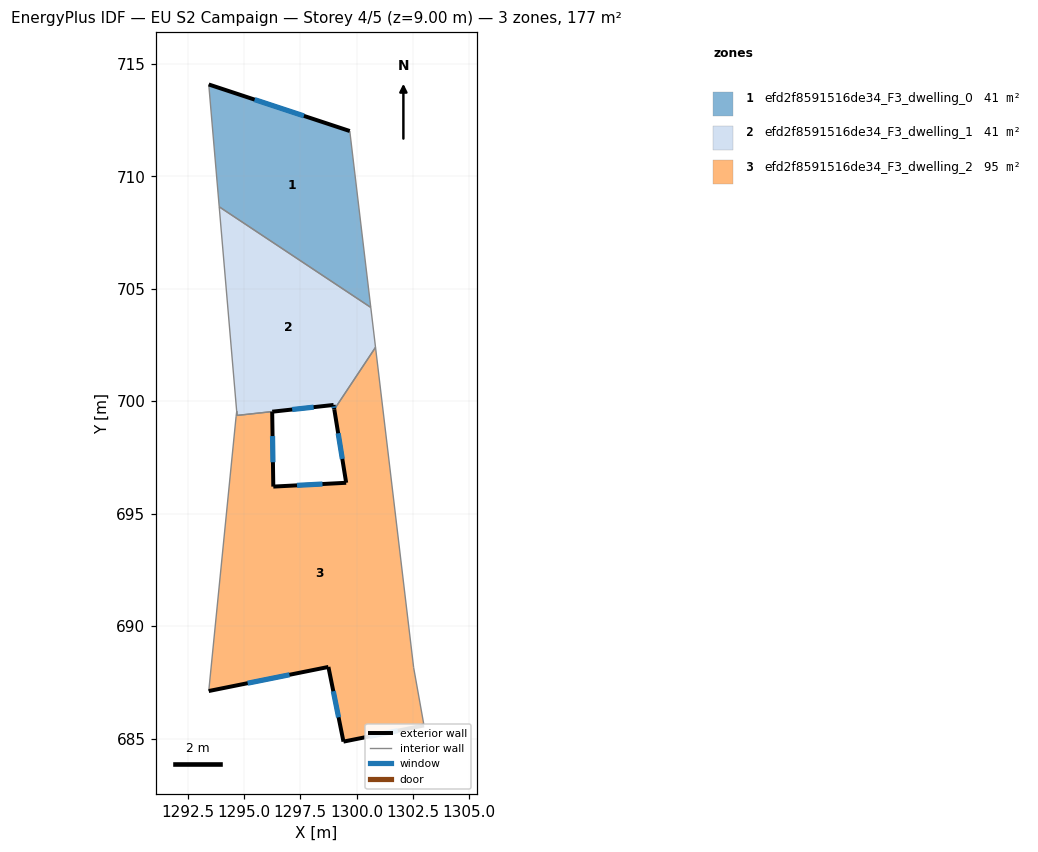
=== STOREY PLAN SPEC (per zone: floor XY polygon, exterior-wall plan segments, windows/doors) ===
zone 1: efd2f8591516de34_F3_dwelling_0  (40.9 m²)
  floor: (1299.70, 712.01) (1300.63, 704.17) (1293.89, 708.64) (1293.43, 714.08)
  exterior wall: (1299.70, 712.01) – (1293.43, 714.08)  [6.6 m]
    window: (1297.66, 712.68) – (1295.47, 713.41)  [2.4 m²]
  interior walls: 3
zone 2: efd2f8591516de34_F3_dwelling_1  (40.6 m²)
  floor: (1300.63, 704.17) (1300.84, 702.39) (1299.01, 699.63) (1298.98, 699.83) (1296.25, 699.53) (1294.69, 699.37) (1294.67, 699.57) (1293.89, 708.64)
  exterior wall: (1298.98, 699.83) – (1299.01, 699.63)  [0.2 m]
    window: (1298.99, 699.77) – (1299.00, 699.70)  [0.1 m²]
  exterior wall: (1296.25, 699.53) – (1298.98, 699.83)  [2.7 m]
    window: (1297.14, 699.63) – (1298.09, 699.73)  [1.0 m²]
  interior walls: 6
zone 3: efd2f8591516de34_F3_dwelling_2  (95.2 m²)
  floor: (1300.84, 702.39) (1302.54, 688.15) (1303.00, 685.58) (1299.42, 684.86) (1298.75, 688.18) (1293.43, 687.11) (1294.64, 699.30) (1294.67, 699.56) (1294.69, 699.37) (1296.25, 699.53) (1296.30, 696.20) (1299.54, 696.37) (1299.01, 699.63)
  exterior wall: (1296.30, 696.20) – (1296.25, 699.53)  [3.3 m]
    window: (1296.28, 697.28) – (1296.26, 698.45)  [1.2 m²]
  exterior wall: (1299.54, 696.37) – (1296.30, 696.20)  [3.2 m]
    window: (1298.48, 696.32) – (1297.35, 696.26)  [1.2 m²]
  exterior wall: (1299.01, 699.63) – (1299.54, 696.37)  [3.3 m]
    window: (1299.18, 698.57) – (1299.37, 697.43)  [1.2 m²]
  exterior wall: (1299.42, 684.86) – (1303.00, 685.58)  [3.7 m]
    window: (1300.58, 685.10) – (1301.83, 685.35)  [1.3 m²]
  exterior wall: (1298.75, 688.18) – (1299.42, 684.86)  [3.4 m]
    window: (1298.96, 687.10) – (1299.20, 685.94)  [1.2 m²]
  exterior wall: (1293.43, 687.11) – (1298.75, 688.18)  [5.4 m]
    window: (1295.16, 687.46) – (1297.02, 687.83)  [2.0 m²]
  interior walls: 7

=== DERIVED (storey summary) ===
Building: EU S2 Campaign
Storey: 4 of 5  (floor level z = 9.00 m)
Storey gross floor area: 176.7 m²
Zones on this storey: 3
  - efd2f8591516de34_F3_dwelling_0: floor 40.9 m²; exterior wall 6.6 m (19.8 m²); 1 window(s) 2.4 m²; WWR 12.2%
  - efd2f8591516de34_F3_dwelling_1: floor 40.6 m²; exterior wall 2.9 m (8.8 m²); 2 window(s) 1.1 m²; WWR 12.2%
  - efd2f8591516de34_F3_dwelling_2: floor 95.2 m²; exterior wall 22.3 m (67.0 m²); 6 window(s) 8.2 m²; WWR 12.2%
Zone adjacency (shared interzone walls):
  - efd2f8591516de34_F3_dwelling_0 ↔ efd2f8591516de34_F3_dwelling_1
  - efd2f8591516de34_F3_dwelling_1 ↔ efd2f8591516de34_F3_dwelling_2